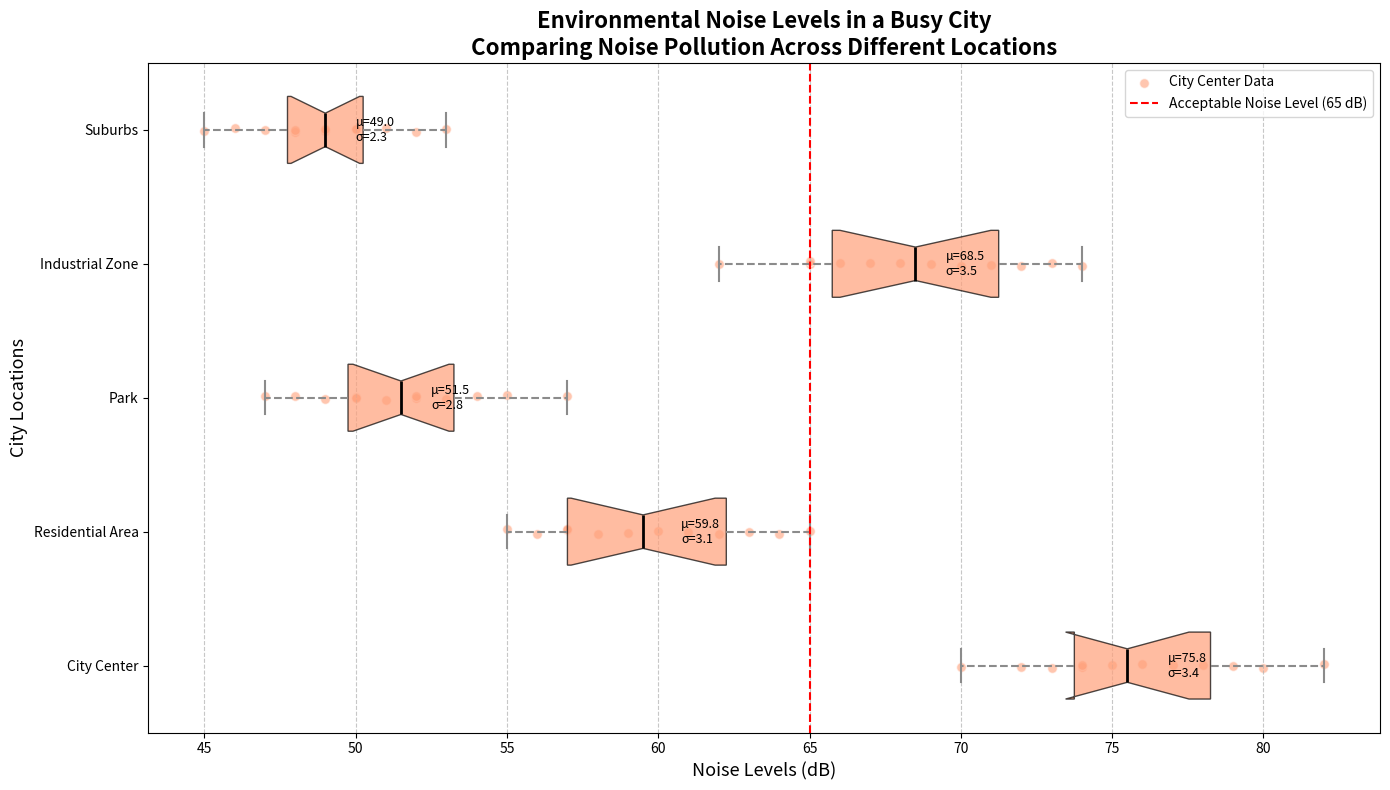

Write the Python code that produced this figure.
import matplotlib.pyplot as plt
import numpy as np

locations = ['City Center', 'Residential Area', 'Park', 'Industrial Zone', 'Suburbs']

noise_data = [
    [70, 75, 80, 72, 74, 78, 77, 73, 76, 79, 82, 74],
    [55, 60, 58, 57, 59, 61, 62, 56, 63, 64, 65, 57],
    [50, 52, 48, 49, 53, 51, 54, 47, 55, 57, 50, 52],
    [65, 68, 70, 72, 67, 66, 69, 71, 73, 74, 62, 65],
    [45, 48, 50, 47, 49, 46, 51, 52, 50, 53, 49, 48],
]

fig, ax = plt.subplots(figsize=(14, 8))
box = ax.boxplot(noise_data, vert=False, patch_artist=True, labels=locations, notch=True, whis=1.5)

single_color = '#FFA07A'
for patch in box['boxes']:
    patch.set_facecolor(single_color)
    patch.set_alpha(0.7)

for whisker in box['whiskers']:
    whisker.set(color='#8B8B8B', linewidth=1.5, linestyle='--')
for cap in box['caps']:
    cap.set(color='#8B8B8B', linewidth=1.5)
for median in box['medians']:
    median.set(color='black', linewidth=2)

for i, data in enumerate(noise_data, 1):
    x = data
    y = np.full_like(x, i, dtype=float) + 0.04 * (np.random.rand(len(x)) - 0.5)
    ax.scatter(x, y, alpha=0.6, color=single_color, edgecolors='w', s=50, label=f'{locations[i - 1]} Data' if i == 1 else "")

means = [np.mean(scores) for scores in noise_data]
std_devs = [np.std(scores) for scores in noise_data]
for i, (mean, std_dev) in enumerate(zip(means, std_devs)):
    ax.text(mean + 1, i + 1, f"μ={mean:.1f}\nσ={std_dev:.1f}", ha='left', va='center', fontsize=9, color='black')

ax.set_title("Environmental Noise Levels in a Busy City\nComparing Noise Pollution Across Different Locations", fontsize=16, fontweight='bold')
ax.set_ylabel("City Locations", fontsize=13)
ax.set_xlabel("Noise Levels (dB)", fontsize=13)
ax.xaxis.grid(True, linestyle='--', alpha=0.7)

acceptable_noise_level = 65
ax.axvline(acceptable_noise_level, color='r', linestyle='--', linewidth=1.5, label='Acceptable Noise Level (65 dB)')

ax.legend(loc='upper right', fontsize=10)

plt.tight_layout()
plt.show()
